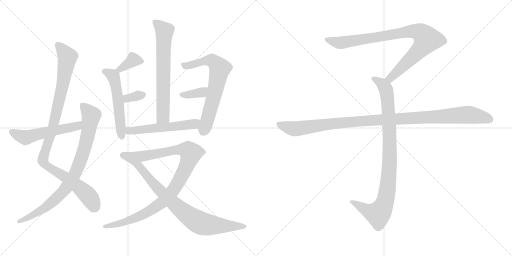
t = 0.00 s
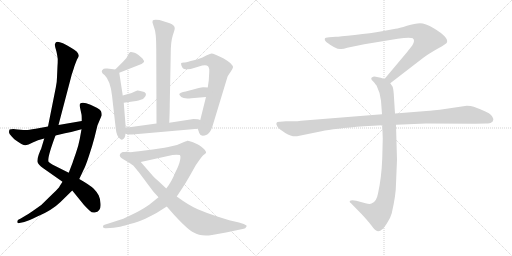
t = 2.50 s
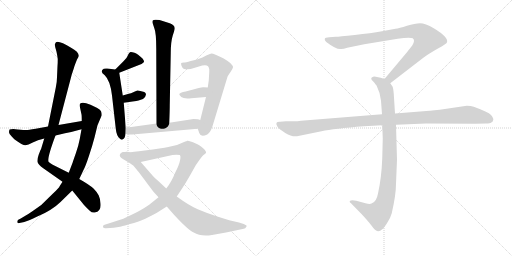
t = 5.00 s
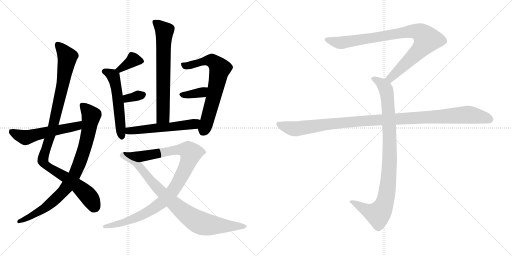
t = 7.50 s
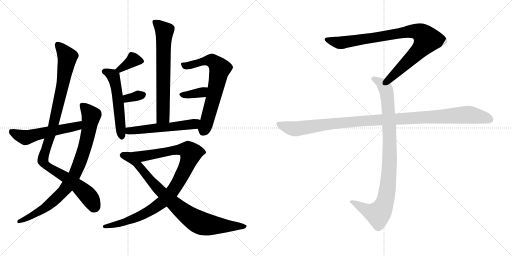
t = 10.00 s
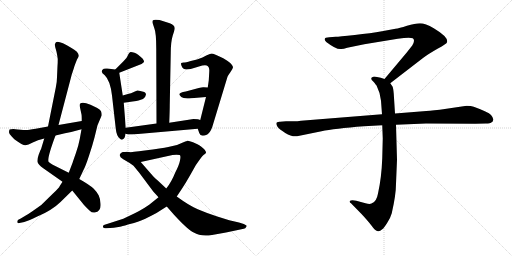
t = 12.49 s

The animated SVG that drew these frames (rendered in a browser with its animation timeline set to each time). Animation: 15 CSS @keyframes rules; one cycle of 12.49 s.

<svg version="1.1" viewBox="0 0 2048 1024" xmlns="http://www.w3.org/2000/svg">
  <g stroke="lightgray" stroke-dasharray="1,1" stroke-width="1" transform="scale(4, 4)">
    <line x1="0" y1="0" x2="256" y2="256"></line>
    <line x1="256" y1="0" x2="0" y2="256"></line>
    <line x1="128" y1="0" x2="128" y2="256"></line>
    <line x1="0" y1="128" x2="256" y2="128"></line>
    <line x1="256" y1="0" x2="512" y2="256"></line>
    <line x1="512" y1="0" x2="256" y2="256"></line>
    <line x1="384" y1="0" x2="384" y2="256"></line>
    <line x1="256" y1="128" x2="512" y2="128"></line>
  </g>
<g transform="scale(1, -1) translate(0, -850)">
   <style type="text/css">
    @keyframes keyframes0 {
      from {
       stroke: black;
       stroke-dashoffset: 1032;
       stroke-width: 128;
       }
       77% {
       animation-timing-function: step-end;
       stroke: black;
       stroke-dashoffset: 0;
       stroke-width: 128;
       }
       to {
       stroke: black;
       stroke-width: 1024;
       }
       }
       #make-me-a-hanzi-animation-0 {
         animation: keyframes0 1.089844s both;
         animation-delay: 0.000000s;
         animation-timing-function: linear;
       }
    @keyframes keyframes1 {
      from {
       stroke: black;
       stroke-dashoffset: 858;
       stroke-width: 128;
       }
       74% {
       animation-timing-function: step-end;
       stroke: black;
       stroke-dashoffset: 0;
       stroke-width: 128;
       }
       to {
       stroke: black;
       stroke-width: 1024;
       }
       }
       #make-me-a-hanzi-animation-1 {
         animation: keyframes1 0.948242s both;
         animation-delay: 1.089844s;
         animation-timing-function: linear;
       }
    @keyframes keyframes2 {
      from {
       stroke: black;
       stroke-dashoffset: 547;
       stroke-width: 128;
       }
       64% {
       animation-timing-function: step-end;
       stroke: black;
       stroke-dashoffset: 0;
       stroke-width: 128;
       }
       to {
       stroke: black;
       stroke-width: 1024;
       }
       }
       #make-me-a-hanzi-animation-2 {
         animation: keyframes2 0.695150s both;
         animation-delay: 2.038086s;
         animation-timing-function: linear;
       }
    @keyframes keyframes3 {
      from {
       stroke: black;
       stroke-dashoffset: 679;
       stroke-width: 128;
       }
       69% {
       animation-timing-function: step-end;
       stroke: black;
       stroke-dashoffset: 0;
       stroke-width: 128;
       }
       to {
       stroke: black;
       stroke-width: 1024;
       }
       }
       #make-me-a-hanzi-animation-3 {
         animation: keyframes3 0.802572s both;
         animation-delay: 2.733236s;
         animation-timing-function: linear;
       }
    @keyframes keyframes4 {
      from {
       stroke: black;
       stroke-dashoffset: 365;
       stroke-width: 128;
       }
       54% {
       animation-timing-function: step-end;
       stroke: black;
       stroke-dashoffset: 0;
       stroke-width: 128;
       }
       to {
       stroke: black;
       stroke-width: 1024;
       }
       }
       #make-me-a-hanzi-animation-4 {
         animation: keyframes4 0.547038s both;
         animation-delay: 3.535808s;
         animation-timing-function: linear;
       }
    @keyframes keyframes5 {
      from {
       stroke: black;
       stroke-dashoffset: 538;
       stroke-width: 128;
       }
       64% {
       animation-timing-function: step-end;
       stroke: black;
       stroke-dashoffset: 0;
       stroke-width: 128;
       }
       to {
       stroke: black;
       stroke-width: 1024;
       }
       }
       #make-me-a-hanzi-animation-5 {
         animation: keyframes5 0.687826s both;
         animation-delay: 4.082846s;
         animation-timing-function: linear;
       }
    @keyframes keyframes6 {
      from {
       stroke: black;
       stroke-dashoffset: 330;
       stroke-width: 128;
       }
       52% {
       animation-timing-function: step-end;
       stroke: black;
       stroke-dashoffset: 0;
       stroke-width: 128;
       }
       to {
       stroke: black;
       stroke-width: 1024;
       }
       }
       #make-me-a-hanzi-animation-6 {
         animation: keyframes6 0.518555s both;
         animation-delay: 4.770672s;
         animation-timing-function: linear;
       }
    @keyframes keyframes7 {
      from {
       stroke: black;
       stroke-dashoffset: 685;
       stroke-width: 128;
       }
       69% {
       animation-timing-function: step-end;
       stroke: black;
       stroke-dashoffset: 0;
       stroke-width: 128;
       }
       to {
       stroke: black;
       stroke-width: 1024;
       }
       }
       #make-me-a-hanzi-animation-7 {
         animation: keyframes7 0.807454s both;
         animation-delay: 5.289227s;
         animation-timing-function: linear;
       }
    @keyframes keyframes8 {
      from {
       stroke: black;
       stroke-dashoffset: 362;
       stroke-width: 128;
       }
       54% {
       animation-timing-function: step-end;
       stroke: black;
       stroke-dashoffset: 0;
       stroke-width: 128;
       }
       to {
       stroke: black;
       stroke-width: 1024;
       }
       }
       #make-me-a-hanzi-animation-8 {
         animation: keyframes8 0.544596s both;
         animation-delay: 6.096681s;
         animation-timing-function: linear;
       }
    @keyframes keyframes9 {
      from {
       stroke: black;
       stroke-dashoffset: 546;
       stroke-width: 128;
       }
       64% {
       animation-timing-function: step-end;
       stroke: black;
       stroke-dashoffset: 0;
       stroke-width: 128;
       }
       to {
       stroke: black;
       stroke-width: 1024;
       }
       }
       #make-me-a-hanzi-animation-9 {
         animation: keyframes9 0.694336s both;
         animation-delay: 6.641277s;
         animation-timing-function: linear;
       }
    @keyframes keyframes10 {
      from {
       stroke: black;
       stroke-dashoffset: 998;
       stroke-width: 128;
       }
       76% {
       animation-timing-function: step-end;
       stroke: black;
       stroke-dashoffset: 0;
       stroke-width: 128;
       }
       to {
       stroke: black;
       stroke-width: 1024;
       }
       }
       #make-me-a-hanzi-animation-10 {
         animation: keyframes10 1.062174s both;
         animation-delay: 7.335613s;
         animation-timing-function: linear;
       }
    @keyframes keyframes11 {
      from {
       stroke: black;
       stroke-dashoffset: 847;
       stroke-width: 128;
       }
       73% {
       animation-timing-function: step-end;
       stroke: black;
       stroke-dashoffset: 0;
       stroke-width: 128;
       }
       to {
       stroke: black;
       stroke-width: 1024;
       }
       }
       #make-me-a-hanzi-animation-11 {
         animation: keyframes11 0.939290s both;
         animation-delay: 8.397787s;
         animation-timing-function: linear;
       }
    @keyframes keyframes12 {
      from {
       stroke: black;
       stroke-dashoffset: 901;
       stroke-width: 128;
       }
       75% {
       animation-timing-function: step-end;
       stroke: black;
       stroke-dashoffset: 0;
       stroke-width: 128;
       }
       to {
       stroke: black;
       stroke-width: 1024;
       }
       }
       #make-me-a-hanzi-animation-12 {
         animation: keyframes12 0.983236s both;
         animation-delay: 9.337077s;
         animation-timing-function: linear;
       }
    @keyframes keyframes13 {
      from {
       stroke: black;
       stroke-dashoffset: 948;
       stroke-width: 128;
       }
       76% {
       animation-timing-function: step-end;
       stroke: black;
       stroke-dashoffset: 0;
       stroke-width: 128;
       }
       to {
       stroke: black;
       stroke-width: 1024;
       }
       }
       #make-me-a-hanzi-animation-13 {
         animation: keyframes13 1.021484s both;
         animation-delay: 10.320313s;
         animation-timing-function: linear;
       }
    @keyframes keyframes14 {
      from {
       stroke: black;
       stroke-dashoffset: 1108;
       stroke-width: 128;
       }
       78% {
       animation-timing-function: step-end;
       stroke: black;
       stroke-dashoffset: 0;
       stroke-width: 128;
       }
       to {
       stroke: black;
       stroke-width: 1024;
       }
       }
       #make-me-a-hanzi-animation-14 {
         animation: keyframes14 1.151693s both;
         animation-delay: 11.341797s;
         animation-timing-function: linear;
       }
</style>
<path d="M 275.0 159.0 L 211.0 191.0 Q 200.0 197.0 195.0 202.0 Q 186.0 212.0 222.0 308.0 L 234.0 350.0 L 287.0 552.0 L 296.0 579.0 Q 296.0 582.0 308.0 612.0 Q 314.0 622.0 314.0 624.0 Q 319.0 640.0 286.0 658.0 Q 224.0 696.0 221.0 676.0 Q 218.0 673.0 221.0 661.0 L 226.0 643.0 Q 228.0 635.0 231.0 614.0 Q 231.0 596.0 230.0 586.0 L 228.0 541.0 Q 228.0 522.0 223.0 499.0 L 192.0 344.0 L 177.0 296.0 L 164.0 253.0 Q 162.0 251.0 155.0 232.0 Q 148.0 212.0 150.0 202.0 Q 152.0 192.0 173.0 177.0 L 250.0 123.0 L 289.0 88.0 L 336.0 30.0 Q 350.0 15.0 359.0 7.0 Q 368.0 -2.0 379.0 0.0 Q 391.0 1.0 397.0 10.0 Q 404.0 19.0 402.0 37.0 Q 401.0 55.0 395.0 68.0 Q 389.0 81.0 374.0 96.0 Q 359.0 110.0 317.0 134.0 L 275.0 159.0 Z" fill="lightgray"></path> 
<path d="M 291.0 201.0 L 275.0 159.0 L 250.0 123.0 L 239.0 106.0 Q 237.0 99.0 211.0 75.0 L 165.0 30.0 L 131.0 6.0 Q 114.0 -6.0 103.0 -12.0 L 83.0 -24.0 Q 70.0 -28.0 69.0 -34.0 Q 69.0 -40.0 70.0 -41.0 L 73.0 -43.0 L 97.0 -38.0 Q 111.0 -34.0 147.0 -17.0 Q 184.0 0.0 202.0 11.0 Q 221.0 22.0 242.0 42.0 L 289.0 88.0 L 317.0 134.0 L 333.0 168.0 Q 342.0 184.0 356.0 227.0 Q 370.0 269.0 378.0 300.0 L 390.0 349.0 L 407.0 389.0 Q 407.0 399.0 404.0 405.0 Q 402.0 411.0 389.0 418.0 L 362.0 431.0 Q 331.0 444.0 321.0 436.0 Q 318.0 434.0 320.0 420.0 L 326.0 392.0 Q 327.0 389.0 327.0 366.0 L 326.0 333.0 L 319.0 294.0 Q 314.0 267.0 303.0 236.0 Q 292.0 205.0 291.0 201.0 Z" fill="lightgray"></path> 
<path d="M 222.0 308.0 L 260.0 317.0 Q 288.0 322.0 326.0 333.0 C 355.0 341.0 357.0 371.0 327.0 366.0 L 234.0 350.0 L 192.0 344.0 L 143.0 335.0 Q 112.0 330.0 105.0 330.0 Q 98.0 330.0 70.0 332.0 L 53.0 334.0 Q 44.0 334.0 38.0 332.0 Q 36.0 326.0 36.0 321.0 Q 36.0 315.0 46.0 305.0 Q 56.0 294.0 60.0 291.0 Q 92.0 268.0 102.0 269.0 Q 112.0 270.0 131.0 280.0 Q 150.0 290.0 177.0 296.0 L 222.0 308.0 Z" fill="lightgray"></path> 
<path d="M 677.0 359.0 Q 679.0 409.0 679.0 431.0 L 683.0 638.0 Q 683.0 683.0 691.0 708.0 Q 699.0 732.0 699.0 737.0 Q 699.0 750.0 679.0 757.0 L 638.0 770.0 Q 614.0 773.0 611.0 768.0 Q 608.0 762.0 612.0 753.0 L 617.0 738.0 Q 625.0 719.0 625.0 656.0 L 626.0 356.0 C 626.0 326.0 676.0 329.0 677.0 359.0 Z" fill="lightgray"></path> 
<path d="M 477.0 559.0 L 566.0 594.0 Q 575.0 599.0 576.0 603.0 Q 577.0 606.0 570.0 616.0 Q 551.0 634.0 538.0 639.0 Q 526.0 643.0 522.0 642.0 Q 516.0 640.0 512.0 630.0 Q 509.0 620.0 493.0 604.0 L 461.0 572.0 C 440.0 551.0 449.0 548.0 477.0 559.0 Z" fill="lightgray"></path> 
<path d="M 503.0 339.0 L 495.0 439.0 L 491.0 468.0 L 477.0 559.0 C 475.0 570.0 475.0 570.0 461.0 572.0 L 429.0 576.0 Q 421.0 577.0 415.0 575.0 Q 397.0 564.0 419.0 549.0 Q 441.0 528.0 448.0 468.0 L 463.0 336.0 Q 466.0 305.0 480.0 295.0 Q 486.0 290.0 490.0 292.0 Q 500.0 295.0 502.0 315.0 L 503.0 339.0 Z" fill="lightgray"></path> 
<path d="M 495.0 439.0 L 530.0 444.0 Q 548.0 446.0 554.0 448.0 L 572.0 454.0 Q 593.0 473.0 577.0 482.0 Q 556.0 489.0 549.0 488.0 Q 543.0 486.0 533.0 481.0 Q 524.0 476.0 515.0 475.0 L 491.0 468.0 C 462.0 460.0 465.0 435.0 495.0 439.0 Z" fill="lightgray"></path> 
<path d="M 791.0 335.0 L 797.0 318.0 Q 802.0 300.0 829.0 312.0 Q 841.0 320.0 849.0 342.0 L 910.0 543.0 Q 912.0 548.0 922.0 562.0 Q 932.0 576.0 932.0 581.0 Q 933.0 586.0 921.0 598.0 Q 910.0 607.0 893.0 617.0 Q 855.0 636.0 846.0 636.0 Q 838.0 635.0 825.0 628.0 Q 813.0 621.0 788.0 612.0 L 763.0 606.0 Q 742.0 600.0 735.0 600.0 Q 728.0 600.0 725.0 598.0 Q 723.0 596.0 726.0 587.0 Q 729.0 578.0 736.0 574.0 Q 756.0 570.0 776.0 578.0 L 809.0 588.0 Q 822.0 591.0 827.0 588.0 Q 839.0 584.0 837.0 562.0 L 835.0 528.0 L 831.0 500.0 L 824.0 462.0 L 801.0 370.0 C 794.0 341.0 790.0 337.0 791.0 335.0 Z" fill="lightgray"></path> 
<path d="M 831.0 500.0 L 815.0 501.0 Q 810.0 502.0 795.0 498.0 L 743.0 484.0 Q 718.0 480.0 717.0 473.0 Q 717.0 470.0 725.0 462.0 Q 734.0 454.0 765.0 457.0 L 824.0 462.0 C 854.0 465.0 861.0 498.0 831.0 500.0 Z" fill="lightgray"></path> 
<path d="M 626.0 356.0 L 503.0 339.0 C 473.0 335.0 473.0 322.0 502.0 315.0 L 514.0 312.0 L 529.0 312.0 L 791.0 335.0 C 821.0 338.0 830.0 361.0 801.0 370.0 L 792.0 373.0 L 774.0 374.0 L 677.0 359.0 L 626.0 356.0 Z" fill="lightgray"></path> 
<path d="M 563.0 202.0 L 690.0 230.0 Q 707.0 233.0 719.0 230.0 Q 724.0 227.0 720.0 208.0 Q 716.0 188.0 701.0 160.0 Q 686.0 122.0 665.0 96.0 L 634.0 61.0 L 598.0 32.0 Q 580.0 18.0 541.0 -2.0 L 493.0 -25.0 L 428.0 -46.0 Q 416.0 -49.0 413.0 -52.0 Q 411.0 -56.0 413.0 -60.0 Q 415.0 -64.0 425.0 -63.0 L 455.0 -61.0 L 480.0 -57.0 Q 486.0 -56.0 512.0 -48.0 Q 539.0 -41.0 554.0 -36.0 Q 570.0 -32.0 626.0 -2.0 L 667.0 24.0 L 707.0 64.0 L 727.0 94.0 Q 743.0 118.0 761.0 150.0 L 783.0 189.0 Q 806.0 223.0 814.0 230.0 Q 823.0 236.0 824.0 239.0 Q 826.0 242.0 817.0 253.0 Q 804.0 265.0 797.0 269.0 Q 791.0 273.0 772.0 281.0 Q 753.0 289.0 749.0 287.0 Q 746.0 285.0 741.0 284.0 L 708.0 270.0 L 673.0 262.0 Q 649.0 257.0 579.0 248.0 Q 509.0 238.0 501.0 242.0 C 471.0 243.0 534.0 196.0 563.0 202.0 Z" fill="lightgray"></path> 
<path d="M 603.0 156.0 L 563.0 202.0 C 543.0 225.0 523.0 248.0 501.0 242.0 L 491.0 242.0 Q 482.0 239.0 480.0 233.0 Q 475.0 223.0 493.0 213.0 L 517.0 199.0 L 534.0 187.0 L 557.0 159.0 L 613.0 84.0 L 634.0 61.0 L 667.0 24.0 L 696.0 -9.0 Q 752.0 -70.0 775.0 -80.0 Q 802.0 -97.0 848.0 -90.0 L 904.0 -80.0 L 975.0 -65.0 Q 982.0 -64.0 984.0 -59.0 Q 988.0 -54.0 986.0 -52.0 L 975.0 -46.0 L 956.0 -40.0 L 917.0 -31.0 L 869.0 -16.0 Q 826.0 -2.0 791.0 13.0 Q 756.0 28.0 707.0 64.0 L 665.0 96.0 L 631.0 128.0 Q 620.0 136.0 603.0 156.0 Z" fill="lightgray"></path> 
<path d="M 1561.0 517.0 L 1692.0 618.0 Q 1713.0 634.0 1750.0 655.0 Q 1788.0 676.0 1788.0 681.0 Q 1795.0 701.0 1735.0 737.0 Q 1701.0 757.0 1680.0 757.0 Q 1660.0 757.0 1628.0 747.0 Q 1596.0 737.0 1582.0 735.0 L 1528.0 725.0 Q 1484.0 717.0 1419.0 710.0 Q 1355.0 703.0 1343.0 703.0 L 1317.0 701.0 Q 1299.0 701.0 1299.0 694.0 Q 1297.0 690.0 1305.0 682.0 Q 1347.0 650.0 1365.0 654.0 Q 1374.0 654.0 1389.0 659.0 L 1457.0 673.0 L 1591.0 695.0 Q 1638.0 702.0 1651.0 697.0 Q 1662.0 689.0 1649.0 668.0 L 1627.0 640.0 L 1538.0 534.0 C 1519.0 511.0 1537.0 499.0 1561.0 517.0 Z" fill="lightgray"></path> 
<path d="M 1529.0 349.0 L 1531.0 296.0 L 1529.0 217.0 Q 1526.0 138.0 1512.0 76.0 Q 1506.0 42.0 1486.0 36.0 Q 1479.0 32.0 1462.0 37.0 L 1425.0 47.0 Q 1405.0 51.0 1399.0 46.0 Q 1397.0 41.0 1404.0 37.0 L 1447.0 -7.0 Q 1472.0 -34.0 1485.0 -51.0 Q 1498.0 -68.0 1503.0 -71.0 Q 1515.0 -81.0 1529.0 -67.0 Q 1536.0 -62.0 1549.0 -41.0 Q 1561.0 -24.0 1567.0 -3.0 Q 1584.0 71.0 1584.0 115.0 L 1588.0 211.0 L 1584.0 351.0 L 1580.0 396.0 L 1575.0 475.0 Q 1573.0 498.0 1570.0 504.0 L 1561.0 517.0 C 1554.0 529.0 1554.0 529.0 1538.0 534.0 L 1523.0 539.0 L 1503.0 543.0 Q 1493.0 545.0 1489.0 541.0 Q 1485.0 540.0 1485.0 535.0 Q 1485.0 530.0 1493.0 524.0 Q 1505.0 510.0 1507.0 506.0 Q 1522.0 476.0 1524.0 447.0 L 1528.0 393.0 L 1529.0 349.0 Z" fill="lightgray"></path> 
<path d="M 1528.0 393.0 L 1204.0 367.0 Q 1190.0 365.0 1174.0 365.0 L 1144.0 365.0 L 1120.0 363.0 Q 1097.0 364.0 1110.0 343.0 Q 1116.0 334.0 1141.0 318.0 Q 1167.0 302.0 1188.0 305.0 L 1286.0 325.0 Q 1336.0 336.0 1456.0 345.0 L 1529.0 349.0 L 1584.0 351.0 L 1704.0 356.0 L 1901.0 355.0 L 1944.0 356.0 Q 1961.0 356.0 1965.0 360.0 Q 1971.0 362.0 1973.0 370.0 Q 1975.0 377.0 1964.0 390.0 Q 1953.0 402.0 1895.0 423.0 Q 1884.0 427.0 1867.0 427.0 L 1759.0 411.0 Q 1714.0 406.0 1693.0 405.0 L 1580.0 396.0 L 1528.0 393.0 Z" fill="lightgray"></path> 
      <clipPath id="make-me-a-hanzi-clip-0">
      <path d="M 275.0 159.0 L 211.0 191.0 Q 200.0 197.0 195.0 202.0 Q 186.0 212.0 222.0 308.0 L 234.0 350.0 L 287.0 552.0 L 296.0 579.0 Q 296.0 582.0 308.0 612.0 Q 314.0 622.0 314.0 624.0 Q 319.0 640.0 286.0 658.0 Q 224.0 696.0 221.0 676.0 Q 218.0 673.0 221.0 661.0 L 226.0 643.0 Q 228.0 635.0 231.0 614.0 Q 231.0 596.0 230.0 586.0 L 228.0 541.0 Q 228.0 522.0 223.0 499.0 L 192.0 344.0 L 177.0 296.0 L 164.0 253.0 Q 162.0 251.0 155.0 232.0 Q 148.0 212.0 150.0 202.0 Q 152.0 192.0 173.0 177.0 L 250.0 123.0 L 289.0 88.0 L 336.0 30.0 Q 350.0 15.0 359.0 7.0 Q 368.0 -2.0 379.0 0.0 Q 391.0 1.0 397.0 10.0 Q 404.0 19.0 402.0 37.0 Q 401.0 55.0 395.0 68.0 Q 389.0 81.0 374.0 96.0 Q 359.0 110.0 317.0 134.0 L 275.0 159.0 Z" fill="lightgray"></path>
      </clipPath>
      <path clip-path="url(#make-me-a-hanzi-clip-0)" d="M 230.0 675.0 L 260.0 639.0 L 270.0 617.0 L 213.0 348.0 L 171.0 208.0 L 188.0 185.0 L 247.0 151.0 L 324.0 95.0 L 362.0 55.0 L 375.0 21.0 " fill="none" id="make-me-a-hanzi-animation-0" stroke-dasharray="904 1808" stroke-linecap="round"></path>

      <clipPath id="make-me-a-hanzi-clip-1">
      <path d="M 291.0 201.0 L 275.0 159.0 L 250.0 123.0 L 239.0 106.0 Q 237.0 99.0 211.0 75.0 L 165.0 30.0 L 131.0 6.0 Q 114.0 -6.0 103.0 -12.0 L 83.0 -24.0 Q 70.0 -28.0 69.0 -34.0 Q 69.0 -40.0 70.0 -41.0 L 73.0 -43.0 L 97.0 -38.0 Q 111.0 -34.0 147.0 -17.0 Q 184.0 0.0 202.0 11.0 Q 221.0 22.0 242.0 42.0 L 289.0 88.0 L 317.0 134.0 L 333.0 168.0 Q 342.0 184.0 356.0 227.0 Q 370.0 269.0 378.0 300.0 L 390.0 349.0 L 407.0 389.0 Q 407.0 399.0 404.0 405.0 Q 402.0 411.0 389.0 418.0 L 362.0 431.0 Q 331.0 444.0 321.0 436.0 Q 318.0 434.0 320.0 420.0 L 326.0 392.0 Q 327.0 389.0 327.0 366.0 L 326.0 333.0 L 319.0 294.0 Q 314.0 267.0 303.0 236.0 Q 292.0 205.0 291.0 201.0 Z" fill="lightgray"></path>
      </clipPath>
      <path clip-path="url(#make-me-a-hanzi-clip-1)" d="M 328.0 431.0 L 365.0 388.0 L 339.0 259.0 L 298.0 150.0 L 267.0 101.0 L 213.0 45.0 L 150.0 -1.0 L 75.0 -37.0 " fill="none" id="make-me-a-hanzi-animation-1" stroke-dasharray="730 1460" stroke-linecap="round"></path>

      <clipPath id="make-me-a-hanzi-clip-2">
      <path d="M 222.0 308.0 L 260.0 317.0 Q 288.0 322.0 326.0 333.0 C 355.0 341.0 357.0 371.0 327.0 366.0 L 234.0 350.0 L 192.0 344.0 L 143.0 335.0 Q 112.0 330.0 105.0 330.0 Q 98.0 330.0 70.0 332.0 L 53.0 334.0 Q 44.0 334.0 38.0 332.0 Q 36.0 326.0 36.0 321.0 Q 36.0 315.0 46.0 305.0 Q 56.0 294.0 60.0 291.0 Q 92.0 268.0 102.0 269.0 Q 112.0 270.0 131.0 280.0 Q 150.0 290.0 177.0 296.0 L 222.0 308.0 Z" fill="lightgray"></path>
      </clipPath>
      <path clip-path="url(#make-me-a-hanzi-clip-2)" d="M 47.0 325.0 L 83.0 305.0 L 111.0 301.0 L 300.0 343.0 L 314.0 350.0 L 320.0 361.0 " fill="none" id="make-me-a-hanzi-animation-2" stroke-dasharray="419 838" stroke-linecap="round"></path>

      <clipPath id="make-me-a-hanzi-clip-3">
      <path d="M 677.0 359.0 Q 679.0 409.0 679.0 431.0 L 683.0 638.0 Q 683.0 683.0 691.0 708.0 Q 699.0 732.0 699.0 737.0 Q 699.0 750.0 679.0 757.0 L 638.0 770.0 Q 614.0 773.0 611.0 768.0 Q 608.0 762.0 612.0 753.0 L 617.0 738.0 Q 625.0 719.0 625.0 656.0 L 626.0 356.0 C 626.0 326.0 676.0 329.0 677.0 359.0 Z" fill="lightgray"></path>
      </clipPath>
      <path clip-path="url(#make-me-a-hanzi-clip-3)" d="M 618.0 761.0 L 658.0 725.0 L 652.0 384.0 L 632.0 364.0 " fill="none" id="make-me-a-hanzi-animation-3" stroke-dasharray="551 1102" stroke-linecap="round"></path>

      <clipPath id="make-me-a-hanzi-clip-4">
      <path d="M 477.0 559.0 L 566.0 594.0 Q 575.0 599.0 576.0 603.0 Q 577.0 606.0 570.0 616.0 Q 551.0 634.0 538.0 639.0 Q 526.0 643.0 522.0 642.0 Q 516.0 640.0 512.0 630.0 Q 509.0 620.0 493.0 604.0 L 461.0 572.0 C 440.0 551.0 449.0 548.0 477.0 559.0 Z" fill="lightgray"></path>
      </clipPath>
      <path clip-path="url(#make-me-a-hanzi-clip-4)" d="M 565.0 606.0 L 533.0 610.0 L 481.0 572.0 L 469.0 574.0 " fill="none" id="make-me-a-hanzi-animation-4" stroke-dasharray="237 474" stroke-linecap="round"></path>

      <clipPath id="make-me-a-hanzi-clip-5">
      <path d="M 503.0 339.0 L 495.0 439.0 L 491.0 468.0 L 477.0 559.0 C 475.0 570.0 475.0 570.0 461.0 572.0 L 429.0 576.0 Q 421.0 577.0 415.0 575.0 Q 397.0 564.0 419.0 549.0 Q 441.0 528.0 448.0 468.0 L 463.0 336.0 Q 466.0 305.0 480.0 295.0 Q 486.0 290.0 490.0 292.0 Q 500.0 295.0 502.0 315.0 L 503.0 339.0 Z" fill="lightgray"></path>
      </clipPath>
      <path clip-path="url(#make-me-a-hanzi-clip-5)" d="M 421.0 563.0 L 454.0 545.0 L 470.0 472.0 L 488.0 303.0 " fill="none" id="make-me-a-hanzi-animation-5" stroke-dasharray="410 820" stroke-linecap="round"></path>

      <clipPath id="make-me-a-hanzi-clip-6">
      <path d="M 495.0 439.0 L 530.0 444.0 Q 548.0 446.0 554.0 448.0 L 572.0 454.0 Q 593.0 473.0 577.0 482.0 Q 556.0 489.0 549.0 488.0 Q 543.0 486.0 533.0 481.0 Q 524.0 476.0 515.0 475.0 L 491.0 468.0 C 462.0 460.0 465.0 435.0 495.0 439.0 Z" fill="lightgray"></path>
      </clipPath>
      <path clip-path="url(#make-me-a-hanzi-clip-6)" d="M 500.0 447.0 L 509.0 457.0 L 568.0 469.0 " fill="none" id="make-me-a-hanzi-animation-6" stroke-dasharray="202 404" stroke-linecap="round"></path>

      <clipPath id="make-me-a-hanzi-clip-7">
      <path d="M 791.0 335.0 L 797.0 318.0 Q 802.0 300.0 829.0 312.0 Q 841.0 320.0 849.0 342.0 L 910.0 543.0 Q 912.0 548.0 922.0 562.0 Q 932.0 576.0 932.0 581.0 Q 933.0 586.0 921.0 598.0 Q 910.0 607.0 893.0 617.0 Q 855.0 636.0 846.0 636.0 Q 838.0 635.0 825.0 628.0 Q 813.0 621.0 788.0 612.0 L 763.0 606.0 Q 742.0 600.0 735.0 600.0 Q 728.0 600.0 725.0 598.0 Q 723.0 596.0 726.0 587.0 Q 729.0 578.0 736.0 574.0 Q 756.0 570.0 776.0 578.0 L 809.0 588.0 Q 822.0 591.0 827.0 588.0 Q 839.0 584.0 837.0 562.0 L 835.0 528.0 L 831.0 500.0 L 824.0 462.0 L 801.0 370.0 C 794.0 341.0 790.0 337.0 791.0 335.0 Z" fill="lightgray"></path>
      </clipPath>
      <path clip-path="url(#make-me-a-hanzi-clip-7)" d="M 731.0 593.0 L 744.0 587.0 L 765.0 590.0 L 841.0 609.0 L 857.0 601.0 L 877.0 579.0 L 854.0 458.0 L 810.0 321.0 " fill="none" id="make-me-a-hanzi-animation-7" stroke-dasharray="557 1114" stroke-linecap="round"></path>

      <clipPath id="make-me-a-hanzi-clip-8">
      <path d="M 831.0 500.0 L 815.0 501.0 Q 810.0 502.0 795.0 498.0 L 743.0 484.0 Q 718.0 480.0 717.0 473.0 Q 717.0 470.0 725.0 462.0 Q 734.0 454.0 765.0 457.0 L 824.0 462.0 C 854.0 465.0 861.0 498.0 831.0 500.0 Z" fill="lightgray"></path>
      </clipPath>
      <path clip-path="url(#make-me-a-hanzi-clip-8)" d="M 725.0 471.0 L 800.0 479.0 L 827.0 494.0 " fill="none" id="make-me-a-hanzi-animation-8" stroke-dasharray="234 468" stroke-linecap="round"></path>

      <clipPath id="make-me-a-hanzi-clip-9">
      <path d="M 626.0 356.0 L 503.0 339.0 C 473.0 335.0 473.0 322.0 502.0 315.0 L 514.0 312.0 L 529.0 312.0 L 791.0 335.0 C 821.0 338.0 830.0 361.0 801.0 370.0 L 792.0 373.0 L 774.0 374.0 L 677.0 359.0 L 626.0 356.0 Z" fill="lightgray"></path>
      </clipPath>
      <path clip-path="url(#make-me-a-hanzi-clip-9)" d="M 510.0 321.0 L 559.0 332.0 L 766.0 352.0 L 795.0 366.0 " fill="none" id="make-me-a-hanzi-animation-9" stroke-dasharray="418 836" stroke-linecap="round"></path>

      <clipPath id="make-me-a-hanzi-clip-10">
      <path d="M 563.0 202.0 L 690.0 230.0 Q 707.0 233.0 719.0 230.0 Q 724.0 227.0 720.0 208.0 Q 716.0 188.0 701.0 160.0 Q 686.0 122.0 665.0 96.0 L 634.0 61.0 L 598.0 32.0 Q 580.0 18.0 541.0 -2.0 L 493.0 -25.0 L 428.0 -46.0 Q 416.0 -49.0 413.0 -52.0 Q 411.0 -56.0 413.0 -60.0 Q 415.0 -64.0 425.0 -63.0 L 455.0 -61.0 L 480.0 -57.0 Q 486.0 -56.0 512.0 -48.0 Q 539.0 -41.0 554.0 -36.0 Q 570.0 -32.0 626.0 -2.0 L 667.0 24.0 L 707.0 64.0 L 727.0 94.0 Q 743.0 118.0 761.0 150.0 L 783.0 189.0 Q 806.0 223.0 814.0 230.0 Q 823.0 236.0 824.0 239.0 Q 826.0 242.0 817.0 253.0 Q 804.0 265.0 797.0 269.0 Q 791.0 273.0 772.0 281.0 Q 753.0 289.0 749.0 287.0 Q 746.0 285.0 741.0 284.0 L 708.0 270.0 L 673.0 262.0 Q 649.0 257.0 579.0 248.0 Q 509.0 238.0 501.0 242.0 C 471.0 243.0 534.0 196.0 563.0 202.0 Z" fill="lightgray"></path>
      </clipPath>
      <path clip-path="url(#make-me-a-hanzi-clip-10)" d="M 512.0 239.0 L 553.0 227.0 L 580.0 226.0 L 735.0 252.0 L 753.0 248.0 L 763.0 235.0 L 714.0 123.0 L 689.0 83.0 L 655.0 46.0 L 606.0 10.0 L 543.0 -21.0 L 501.0 -38.0 L 419.0 -56.0 " fill="none" id="make-me-a-hanzi-animation-10" stroke-dasharray="870 1740" stroke-linecap="round"></path>

      <clipPath id="make-me-a-hanzi-clip-11">
      <path d="M 603.0 156.0 L 563.0 202.0 C 543.0 225.0 523.0 248.0 501.0 242.0 L 491.0 242.0 Q 482.0 239.0 480.0 233.0 Q 475.0 223.0 493.0 213.0 L 517.0 199.0 L 534.0 187.0 L 557.0 159.0 L 613.0 84.0 L 634.0 61.0 L 667.0 24.0 L 696.0 -9.0 Q 752.0 -70.0 775.0 -80.0 Q 802.0 -97.0 848.0 -90.0 L 904.0 -80.0 L 975.0 -65.0 Q 982.0 -64.0 984.0 -59.0 Q 988.0 -54.0 986.0 -52.0 L 975.0 -46.0 L 956.0 -40.0 L 917.0 -31.0 L 869.0 -16.0 Q 826.0 -2.0 791.0 13.0 Q 756.0 28.0 707.0 64.0 L 665.0 96.0 L 631.0 128.0 Q 620.0 136.0 603.0 156.0 Z" fill="lightgray"></path>
      </clipPath>
      <path clip-path="url(#make-me-a-hanzi-clip-11)" d="M 493.0 229.0 L 550.0 192.0 L 645.0 82.0 L 728.0 6.0 L 782.0 -32.0 L 823.0 -48.0 L 978.0 -54.0 " fill="none" id="make-me-a-hanzi-animation-11" stroke-dasharray="719 1438" stroke-linecap="round"></path>

      <clipPath id="make-me-a-hanzi-clip-12">
      <path d="M 1561.0 517.0 L 1692.0 618.0 Q 1713.0 634.0 1750.0 655.0 Q 1788.0 676.0 1788.0 681.0 Q 1795.0 701.0 1735.0 737.0 Q 1701.0 757.0 1680.0 757.0 Q 1660.0 757.0 1628.0 747.0 Q 1596.0 737.0 1582.0 735.0 L 1528.0 725.0 Q 1484.0 717.0 1419.0 710.0 Q 1355.0 703.0 1343.0 703.0 L 1317.0 701.0 Q 1299.0 701.0 1299.0 694.0 Q 1297.0 690.0 1305.0 682.0 Q 1347.0 650.0 1365.0 654.0 Q 1374.0 654.0 1389.0 659.0 L 1457.0 673.0 L 1591.0 695.0 Q 1638.0 702.0 1651.0 697.0 Q 1662.0 689.0 1649.0 668.0 L 1627.0 640.0 L 1538.0 534.0 C 1519.0 511.0 1537.0 499.0 1561.0 517.0 Z" fill="lightgray"></path>
      </clipPath>
      <path clip-path="url(#make-me-a-hanzi-clip-12)" d="M 1308.0 691.0 L 1367.0 679.0 L 1625.0 723.0 L 1656.0 726.0 L 1687.0 716.0 L 1708.0 692.0 L 1695.0 670.0 L 1580.0 554.0 L 1561.0 537.0 L 1548.0 536.0 " fill="none" id="make-me-a-hanzi-animation-12" stroke-dasharray="773 1546" stroke-linecap="round"></path>

      <clipPath id="make-me-a-hanzi-clip-13">
      <path d="M 1529.0 349.0 L 1531.0 296.0 L 1529.0 217.0 Q 1526.0 138.0 1512.0 76.0 Q 1506.0 42.0 1486.0 36.0 Q 1479.0 32.0 1462.0 37.0 L 1425.0 47.0 Q 1405.0 51.0 1399.0 46.0 Q 1397.0 41.0 1404.0 37.0 L 1447.0 -7.0 Q 1472.0 -34.0 1485.0 -51.0 Q 1498.0 -68.0 1503.0 -71.0 Q 1515.0 -81.0 1529.0 -67.0 Q 1536.0 -62.0 1549.0 -41.0 Q 1561.0 -24.0 1567.0 -3.0 Q 1584.0 71.0 1584.0 115.0 L 1588.0 211.0 L 1584.0 351.0 L 1580.0 396.0 L 1575.0 475.0 Q 1573.0 498.0 1570.0 504.0 L 1561.0 517.0 C 1554.0 529.0 1554.0 529.0 1538.0 534.0 L 1523.0 539.0 L 1503.0 543.0 Q 1493.0 545.0 1489.0 541.0 Q 1485.0 540.0 1485.0 535.0 Q 1485.0 530.0 1493.0 524.0 Q 1505.0 510.0 1507.0 506.0 Q 1522.0 476.0 1524.0 447.0 L 1528.0 393.0 L 1529.0 349.0 Z" fill="lightgray"></path>
      </clipPath>
      <path clip-path="url(#make-me-a-hanzi-clip-13)" d="M 1494.0 533.0 L 1524.0 518.0 L 1540.0 500.0 L 1551.0 450.0 L 1559.0 218.0 L 1547.0 75.0 L 1529.0 15.0 L 1510.0 -6.0 L 1473.0 5.0 L 1405.0 43.0 " fill="none" id="make-me-a-hanzi-animation-13" stroke-dasharray="820 1640" stroke-linecap="round"></path>

      <clipPath id="make-me-a-hanzi-clip-14">
      <path d="M 1528.0 393.0 L 1204.0 367.0 Q 1190.0 365.0 1174.0 365.0 L 1144.0 365.0 L 1120.0 363.0 Q 1097.0 364.0 1110.0 343.0 Q 1116.0 334.0 1141.0 318.0 Q 1167.0 302.0 1188.0 305.0 L 1286.0 325.0 Q 1336.0 336.0 1456.0 345.0 L 1529.0 349.0 L 1584.0 351.0 L 1704.0 356.0 L 1901.0 355.0 L 1944.0 356.0 Q 1961.0 356.0 1965.0 360.0 Q 1971.0 362.0 1973.0 370.0 Q 1975.0 377.0 1964.0 390.0 Q 1953.0 402.0 1895.0 423.0 Q 1884.0 427.0 1867.0 427.0 L 1759.0 411.0 Q 1714.0 406.0 1693.0 405.0 L 1580.0 396.0 L 1528.0 393.0 Z" fill="lightgray"></path>
      </clipPath>
      <path clip-path="url(#make-me-a-hanzi-clip-14)" d="M 1116.0 353.0 L 1146.0 341.0 L 1189.0 335.0 L 1429.0 365.0 L 1863.0 391.0 L 1930.0 382.0 L 1960.0 372.0 " fill="none" id="make-me-a-hanzi-animation-14" stroke-dasharray="980 1960" stroke-linecap="round"></path>

</g>
</svg>
